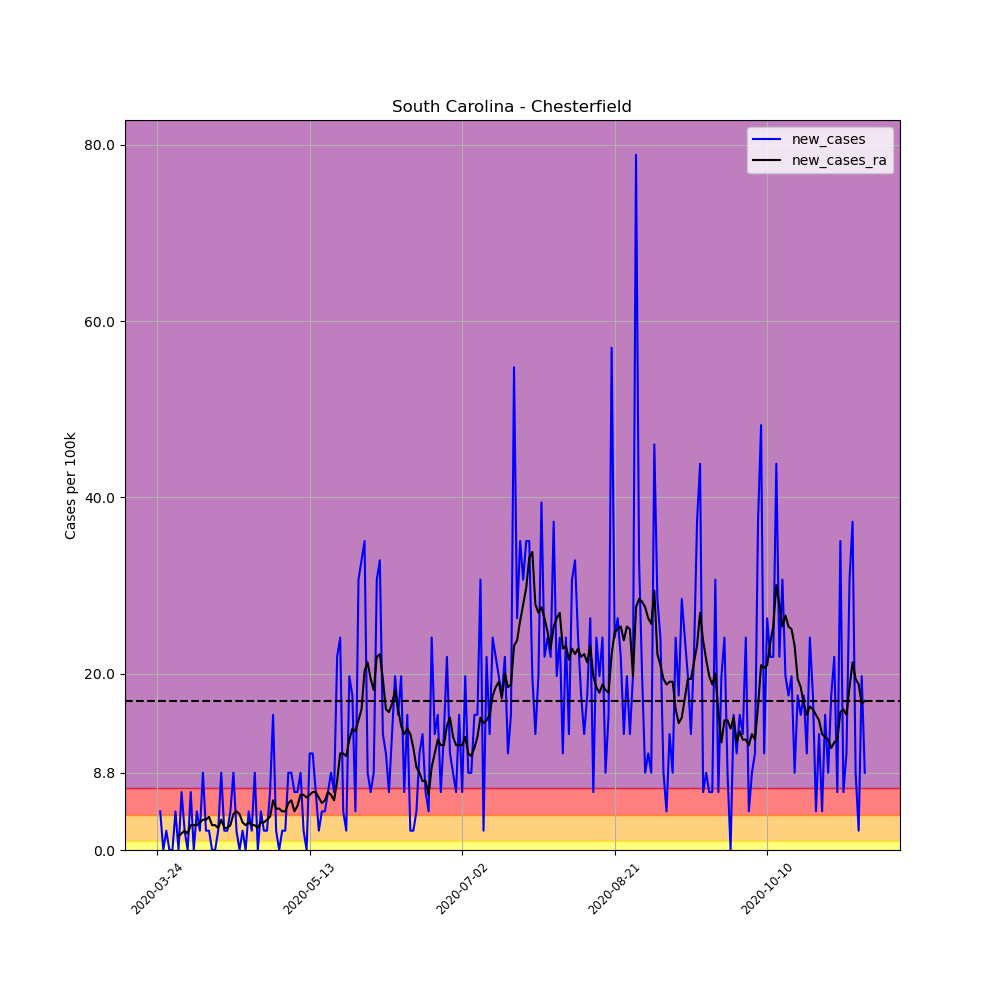

The data file committed next to this chart (first rows):
, date, county, state, fips, cases, deaths, COUNTY, STNAME, CTYNAME, POPESTIMATE2019, per_100k, per_100k_ra, new_cases, new_cases_ra
312448, 2020-03-24, Chesterfield, South Carolina, 45025, 1, 0, 25, South Carolina, Chesterfield, 45650, 2.191, , , 
312449, 2020-03-25, Chesterfield, South Carolina, 45025, 3, 0, 25, South Carolina, Chesterfield, 45650, 6.572, , 4.381, 
312450, 2020-03-26, Chesterfield, South Carolina, 45025, 3, 0, 25, South Carolina, Chesterfield, 45650, 6.572, , 0.0, 
312451, 2020-03-27, Chesterfield, South Carolina, 45025, 4, 0, 25, South Carolina, Chesterfield, 45650, 8.762, , 2.191, 
312452, 2020-03-28, Chesterfield, South Carolina, 45025, 4, 0, 25, South Carolina, Chesterfield, 45650, 8.762, , 0.0, 
312453, 2020-03-29, Chesterfield, South Carolina, 45025, 4, 0, 25, South Carolina, Chesterfield, 45650, 8.762, , 0.0, 
312454, 2020-03-30, Chesterfield, South Carolina, 45025, 6, 0, 25, South Carolina, Chesterfield, 45650, 13.14, 7.824, 4.381, 
312455, 2020-03-31, Chesterfield, South Carolina, 45025, 6, 0, 25, South Carolina, Chesterfield, 45650, 13.14, 9.388, 0.0, 1.565
312456, 2020-04-01, Chesterfield, South Carolina, 45025, 9, 0, 25, South Carolina, Chesterfield, 45650, 19.72, 11.27, 6.572, 1.878
312457, 2020-04-02, Chesterfield, South Carolina, 45025, 10, 0, 25, South Carolina, Chesterfield, 45650, 21.91, 13.46, 2.191, 2.191
312458, 2020-04-03, Chesterfield, South Carolina, 45025, 10, 0, 25, South Carolina, Chesterfield, 45650, 21.91, 15.33, 0.0, 1.878
312459, 2020-04-04, Chesterfield, South Carolina, 45025, 13, 0, 25, South Carolina, Chesterfield, 45650, 28.48, 18.15, 6.572, 2.816
312460, 2020-04-05, Chesterfield, South Carolina, 45025, 13, 0, 25, South Carolina, Chesterfield, 45650, 28.48, 20.97, 0.0, 2.816
312461, 2020-04-06, Chesterfield, South Carolina, 45025, 15, 0, 25, South Carolina, Chesterfield, 45650, 32.86, 23.78, 4.381, 2.816
312462, 2020-04-07, Chesterfield, South Carolina, 45025, 16, 0, 25, South Carolina, Chesterfield, 45650, 35.05, 26.91, 2.191, 3.129
312463, 2020-04-08, Chesterfield, South Carolina, 45025, 20, 0, 25, South Carolina, Chesterfield, 45650, 43.81, 30.36, 8.762, 3.442
312464, 2020-04-09, Chesterfield, South Carolina, 45025, 21, 0, 25, South Carolina, Chesterfield, 45650, 46, 33.8, 2.191, 3.442
312465, 2020-04-10, Chesterfield, South Carolina, 45025, 22, 0, 25, South Carolina, Chesterfield, 45650, 48.19, 37.55, 2.191, 3.755
312466, 2020-04-11, Chesterfield, South Carolina, 45025, 22, 0, 25, South Carolina, Chesterfield, 45650, 48.19, 40.37, 0.0, 2.816
312467, 2020-04-12, Chesterfield, South Carolina, 45025, 22, 0, 25, South Carolina, Chesterfield, 45650, 48.19, 43.19, 0.0, 2.816
312468, 2020-04-13, Chesterfield, South Carolina, 45025, 23, 0, 25, South Carolina, Chesterfield, 45650, 50.38, 45.69, 2.191, 2.504
312469, 2020-04-14, Chesterfield, South Carolina, 45025, 27, 0, 25, South Carolina, Chesterfield, 45650, 59.15, 49.13, 8.762, 3.442
312470, 2020-04-15, Chesterfield, South Carolina, 45025, 28, 0, 25, South Carolina, Chesterfield, 45650, 61.34, 51.64, 2.191, 2.504
312471, 2020-04-16, Chesterfield, South Carolina, 45025, 29, 0, 25, South Carolina, Chesterfield, 45650, 63.53, 54.14, 2.191, 2.504
312472, 2020-04-17, Chesterfield, South Carolina, 45025, 31, 0, 25, South Carolina, Chesterfield, 45650, 67.91, 56.96, 4.381, 2.816
312473, 2020-04-18, Chesterfield, South Carolina, 45025, 35, 0, 25, South Carolina, Chesterfield, 45650, 76.67, 61.02, 8.762, 4.068
312474, 2020-04-19, Chesterfield, South Carolina, 45025, 36, 0, 25, South Carolina, Chesterfield, 45650, 78.86, 65.4, 2.191, 4.381
312475, 2020-04-20, Chesterfield, South Carolina, 45025, 36, 0, 25, South Carolina, Chesterfield, 45650, 78.86, 69.47, 0.0, 4.068
312476, 2020-04-21, Chesterfield, South Carolina, 45025, 37, 0, 25, South Carolina, Chesterfield, 45650, 81.05, 72.6, 2.191, 3.129
312477, 2020-04-22, Chesterfield, South Carolina, 45025, 37, 0, 25, South Carolina, Chesterfield, 45650, 81.05, 75.42, 0.0, 2.816
312478, 2020-04-23, Chesterfield, South Carolina, 45025, 39, 0, 25, South Carolina, Chesterfield, 45650, 85.43, 78.55, 4.381, 3.129
312479, 2020-04-24, Chesterfield, South Carolina, 45025, 40, 0, 25, South Carolina, Chesterfield, 45650, 87.62, 81.36, 2.191, 2.816
312480, 2020-04-25, Chesterfield, South Carolina, 45025, 44, 0, 25, South Carolina, Chesterfield, 45650, 96.39, 84.18, 8.762, 2.816
312481, 2020-04-26, Chesterfield, South Carolina, 45025, 44, 0, 25, South Carolina, Chesterfield, 45650, 96.39, 86.68, 0.0, 2.504
312482, 2020-04-27, Chesterfield, South Carolina, 45025, 46, 0, 25, South Carolina, Chesterfield, 45650, 100.8, 89.81, 4.381, 3.129
312483, 2020-04-28, Chesterfield, South Carolina, 45025, 47, 0, 25, South Carolina, Chesterfield, 45650, 103, 92.94, 2.191, 3.129
312484, 2020-04-29, Chesterfield, South Carolina, 45025, 48, 0, 25, South Carolina, Chesterfield, 45650, 105.1, 96.39, 2.191, 3.442
312485, 2020-04-30, Chesterfield, South Carolina, 45025, 51, 1, 25, South Carolina, Chesterfield, 45650, 111.7, 100.1, 6.572, 3.755
312486, 2020-05-01, Chesterfield, South Carolina, 45025, 58, 1, 25, South Carolina, Chesterfield, 45650, 127.1, 105.8, 15.33, 5.633
312487, 2020-05-02, Chesterfield, South Carolina, 45025, 59, 1, 25, South Carolina, Chesterfield, 45650, 129.2, 110.5, 2.191, 4.694
312488, 2020-05-03, Chesterfield, South Carolina, 45025, 59, 1, 25, South Carolina, Chesterfield, 45650, 129.2, 115.2, 0.0, 4.694
312489, 2020-05-04, Chesterfield, South Carolina, 45025, 60, 1, 25, South Carolina, Chesterfield, 45650, 131.4, 119.5, 2.191, 4.381
312490, 2020-05-05, Chesterfield, South Carolina, 45025, 61, 1, 25, South Carolina, Chesterfield, 45650, 133.6, 123.9, 2.191, 4.381
312491, 2020-05-06, Chesterfield, South Carolina, 45025, 65, 1, 25, South Carolina, Chesterfield, 45650, 142.4, 129.2, 8.762, 5.32
312492, 2020-05-07, Chesterfield, South Carolina, 45025, 69, 1, 25, South Carolina, Chesterfield, 45650, 151.2, 134.9, 8.762, 5.633
312493, 2020-05-08, Chesterfield, South Carolina, 45025, 72, 1, 25, South Carolina, Chesterfield, 45650, 157.7, 139.3, 6.572, 4.381
312494, 2020-05-09, Chesterfield, South Carolina, 45025, 75, 1, 25, South Carolina, Chesterfield, 45650, 164.3, 144.3, 6.572, 5.007
312495, 2020-05-10, Chesterfield, South Carolina, 45025, 79, 1, 25, South Carolina, Chesterfield, 45650, 173.1, 150.5, 8.762, 6.259
312496, 2020-05-11, Chesterfield, South Carolina, 45025, 80, 1, 25, South Carolina, Chesterfield, 45650, 175.2, 156.8, 2.191, 6.259
312497, 2020-05-12, Chesterfield, South Carolina, 45025, 80, 1, 25, South Carolina, Chesterfield, 45650, 175.2, 162.7, 0.0, 5.946
312498, 2020-05-13, Chesterfield, South Carolina, 45025, 85, 1, 25, South Carolina, Chesterfield, 45650, 186.2, 169, 10.95, 6.259
312499, 2020-05-14, Chesterfield, South Carolina, 45025, 90, 1, 25, South Carolina, Chesterfield, 45650, 197.2, 175.6, 10.95, 6.572
312500, 2020-05-15, Chesterfield, South Carolina, 45025, 93, 1, 25, South Carolina, Chesterfield, 45650, 203.7, 182.1, 6.572, 6.572
312501, 2020-05-16, Chesterfield, South Carolina, 45025, 94, 1, 25, South Carolina, Chesterfield, 45650, 205.9, 188.1, 2.191, 5.946
312502, 2020-05-17, Chesterfield, South Carolina, 45025, 96, 1, 25, South Carolina, Chesterfield, 45650, 210.3, 193.4, 4.381, 5.32
312503, 2020-05-18, Chesterfield, South Carolina, 45025, 98, 1, 25, South Carolina, Chesterfield, 45650, 214.7, 199, 4.381, 5.633
312504, 2020-05-19, Chesterfield, South Carolina, 45025, 101, 1, 25, South Carolina, Chesterfield, 45650, 221.2, 205.6, 6.572, 6.572
312505, 2020-05-20, Chesterfield, South Carolina, 45025, 105, 1, 25, South Carolina, Chesterfield, 45650, 230, 211.9, 8.762, 6.259
312506, 2020-05-21, Chesterfield, South Carolina, 45025, 108, 1, 25, South Carolina, Chesterfield, 45650, 236.6, 217.5, 6.572, 5.633
312507, 2020-05-22, Chesterfield, South Carolina, 45025, 118, 1, 25, South Carolina, Chesterfield, 45650, 258.5, 225.3, 21.91, 7.824
... 173 more rows
